4-way image classification set "Project_dataset_updated_split_OT" from GitHub (FootOfTheFoot/garlic-grape-classifier); label vocabulary: garlic bulb, garlic clove, green grape, other grape.

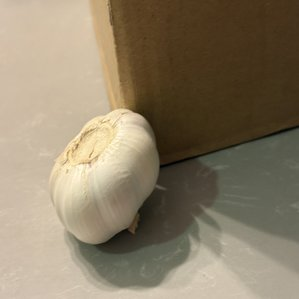
Label: garlic bulb

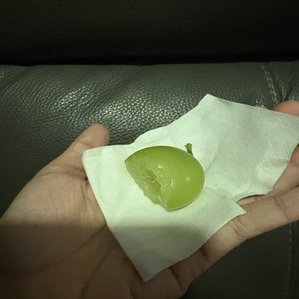
Label: green grape

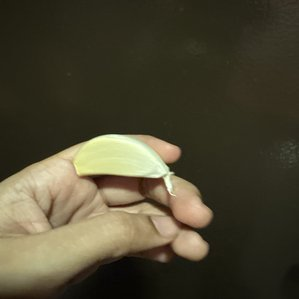
Label: garlic clove

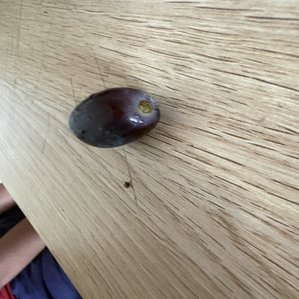
Label: other grape

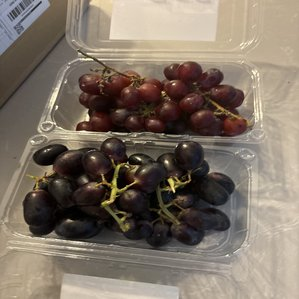
Label: other grape

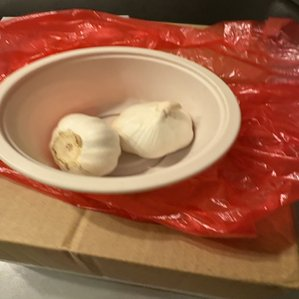
Label: garlic bulb
